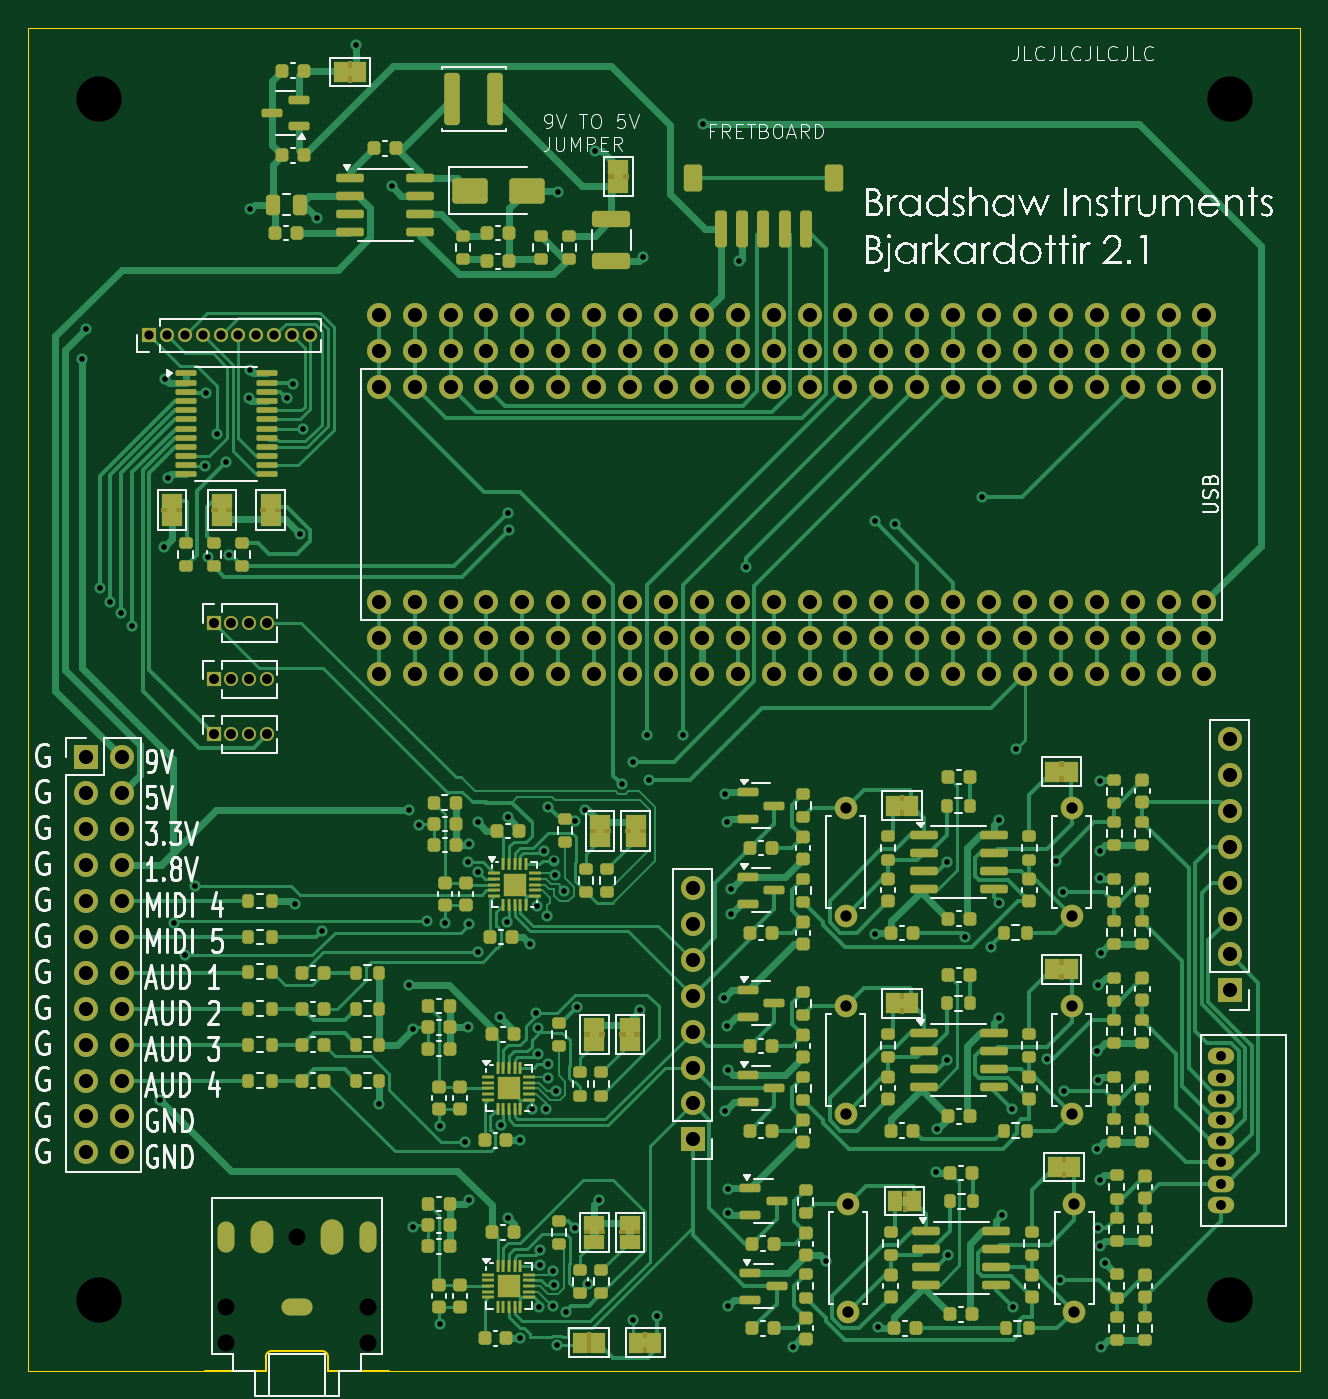
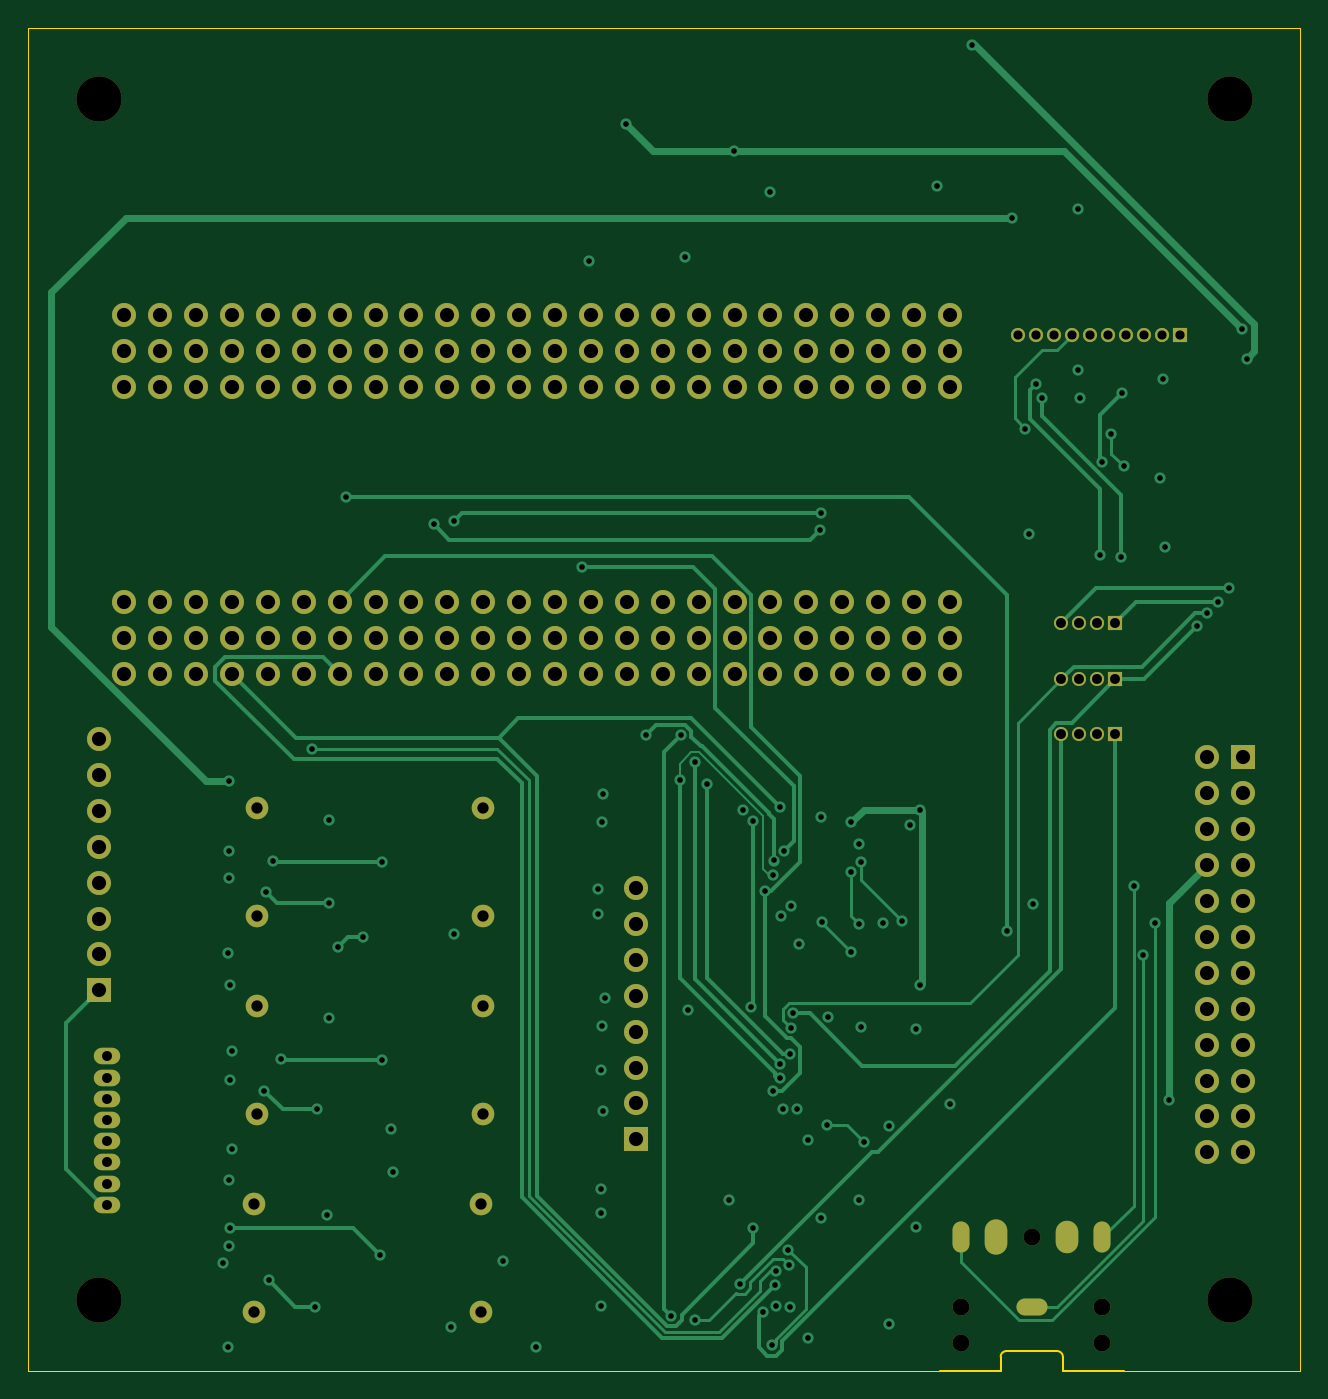
Circuit board: 12 layer files. Board 90.0 x 95.0 mm.
- bottom_copper: body2-CuBottom.gbr (31019 bytes)
- inner_copper: body2-CuIn1.gbr (398418 bytes)
- inner_copper: body2-CuIn2.gbr (358928 bytes)
- top_copper: body2-CuTop.gbr (123290 bytes)
- outline: body2-EdgeCuts.gbr (1222 bytes)
- bottom_mask: body2-MaskBottom.gbr (7409 bytes)
- top_mask: body2-MaskTop.gbr (28035 bytes)
- drill: body2-NPTH.drl (538 bytes)
- drill: body2-PTH.drl (6666 bytes)
- paste: body2-PasteTop.gbr (15387 bytes)
- bottom_silk: body2-SilkBottom.gbr (7419 bytes)
- top_silk: body2-SilkTop.gbr (142591 bytes)

=== bottom_copper: body2-CuBottom.gbr (31019 bytes, source omitted) ===
=== inner_copper: body2-CuIn1.gbr (398418 bytes, source omitted) ===
=== inner_copper: body2-CuIn2.gbr (358928 bytes, source omitted) ===
=== top_copper: body2-CuTop.gbr (123290 bytes, source omitted) ===
=== outline: body2-EdgeCuts.gbr ===
%TF.GenerationSoftware,KiCad,Pcbnew,9.0.1*%
%TF.CreationDate,2025-05-02T15:15:57+01:00*%
%TF.ProjectId,body2,626f6479-322e-46b6-9963-61645f706362,rev?*%
%TF.SameCoordinates,Original*%
%TF.FileFunction,Profile,NP*%
%FSLAX46Y46*%
G04 Gerber Fmt 4.6, Leading zero omitted, Abs format (unit mm)*
G04 Created by KiCad (PCBNEW 9.0.1) date 2025-05-02 15:15:57*
%MOMM*%
%LPD*%
G01*
G04 APERTURE LIST*
%TA.AperFunction,Profile*%
%ADD10C,0.050000*%
%TD*%
%TA.AperFunction,Profile*%
%ADD11C,0.120000*%
%TD*%
G04 APERTURE END LIST*
D10*
X100000000Y-145000000D02*
X112500000Y-145000000D01*
X190000000Y-145000000D02*
X125500000Y-145000000D01*
X100000000Y-50000000D02*
X190000000Y-50000000D01*
X100000000Y-50000000D02*
X100000000Y-145000000D01*
X190000000Y-145000000D02*
X190000000Y-50000000D01*
D11*
%TO.C,J7*%
X116800000Y-144000000D02*
X116800000Y-145000000D01*
X116800000Y-145000000D02*
X112500000Y-145000000D01*
X120800000Y-143600000D02*
X117200000Y-143600000D01*
X121200000Y-144000000D02*
X121200000Y-145000000D01*
X121200000Y-145000000D02*
X125500000Y-145000000D01*
X116800000Y-144000000D02*
G75*
G02*
X117200000Y-143600000I400002J-2D01*
G01*
X120800000Y-143600000D02*
G75*
G02*
X121200000Y-144000000I0J-400000D01*
G01*
%TD*%
M02*

=== bottom_mask: body2-MaskBottom.gbr (7409 bytes, source omitted) ===
=== top_mask: body2-MaskTop.gbr (28035 bytes, source omitted) ===
=== drill: body2-NPTH.drl ===
M48
; DRILL file {KiCad 9.0.1} date 2025-05-02T15:15:57+0100
; FORMAT={-:-/ absolute / inch / decimal}
; #@! TF.CreationDate,2025-05-02T15:15:57+01:00
; #@! TF.GenerationSoftware,Kicad,Pcbnew,9.0.1
; #@! TF.FileFunction,NonPlated,1,4,NPTH
FMAT,2
INCH
; #@! TA.AperFunction,NonPlated,NPTH,ComponentDrill
T1C0.0472
; #@! TA.AperFunction,NonPlated,NPTH,ComponentDrill
T2C0.1260
%
G90
G05
T1
X4.4882Y-5.5315
X4.4882Y-5.6299
X4.685Y-5.3346
X4.8819Y-5.5315
X4.8819Y-5.6299
T2
X4.1339Y-2.1654
X4.1339Y-5.5118
X7.2835Y-2.1654
X7.2835Y-5.5118
M30

=== drill: body2-PTH.drl (6666 bytes, source omitted) ===
=== paste: body2-PasteTop.gbr (15387 bytes, source omitted) ===
=== bottom_silk: body2-SilkBottom.gbr (7419 bytes, source omitted) ===
=== top_silk: body2-SilkTop.gbr (142591 bytes, source omitted) ===
